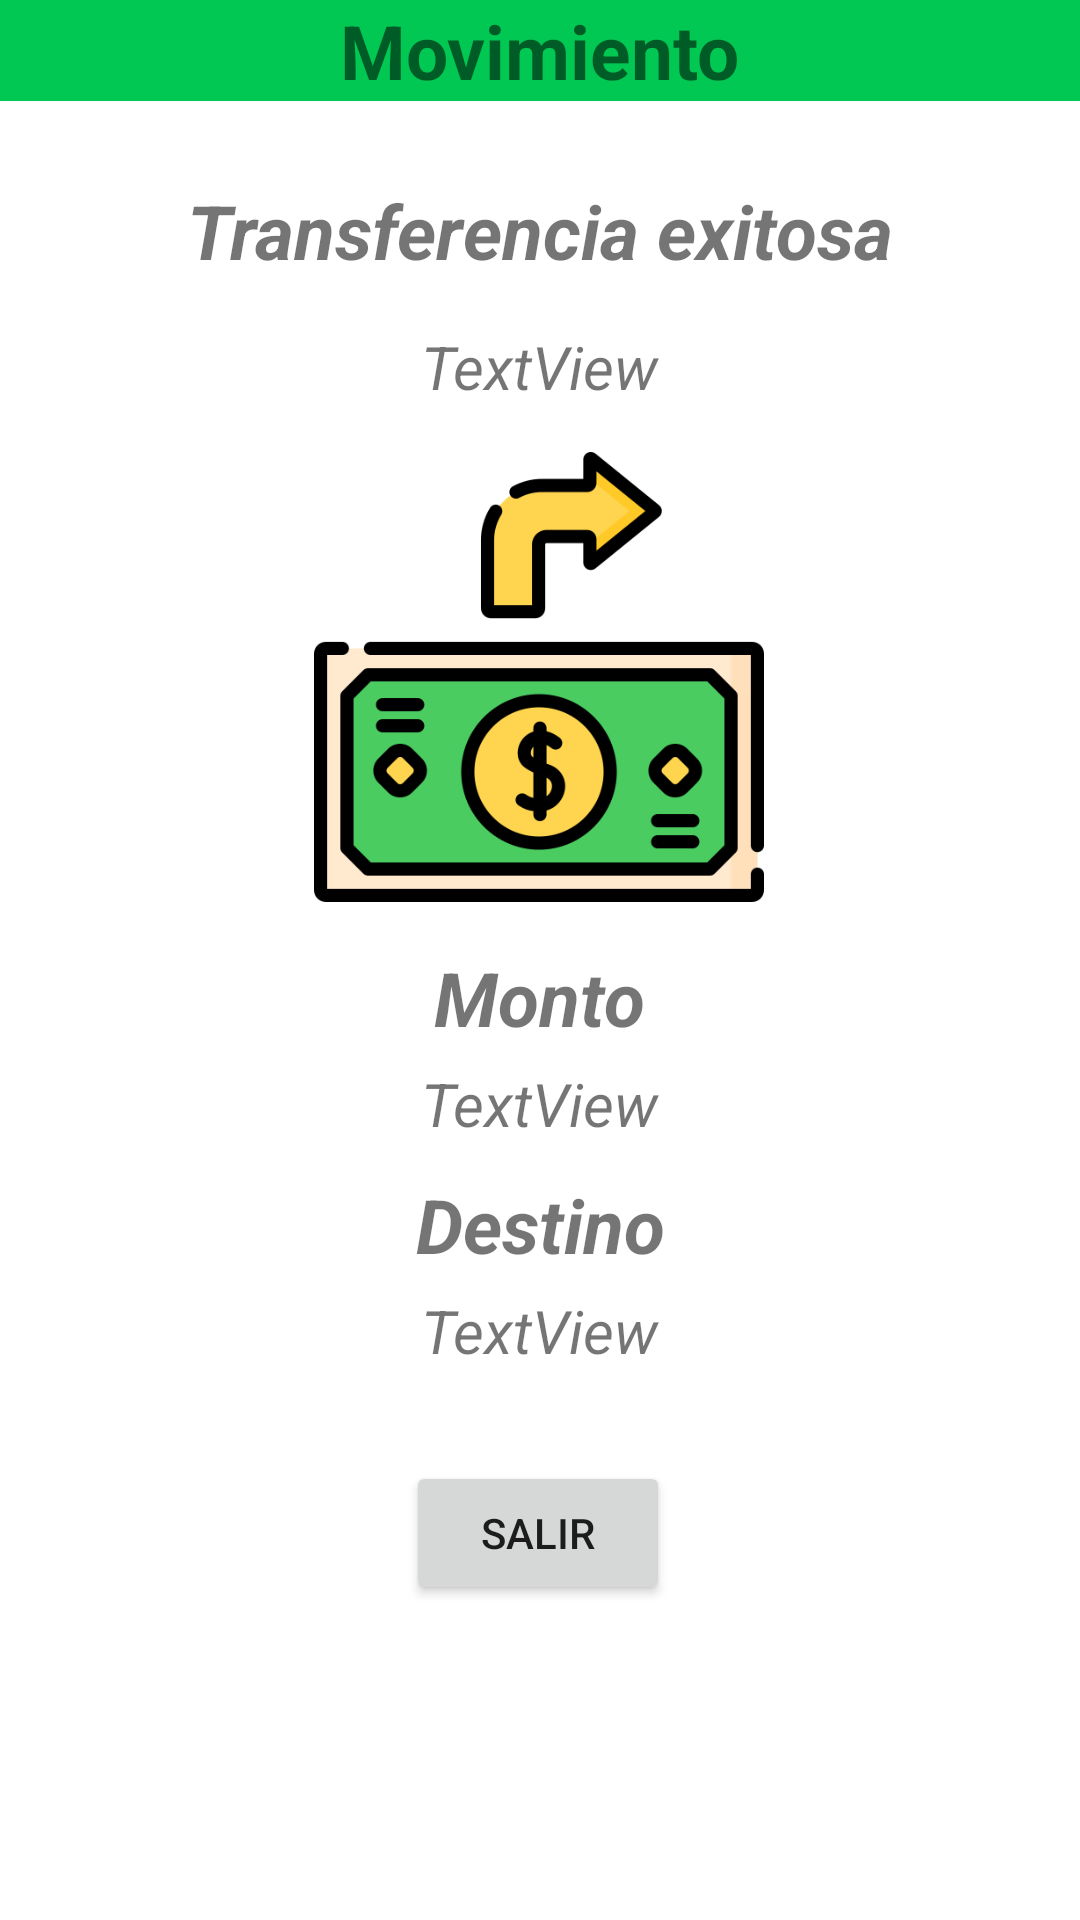

Write the Android layout XML for this screen, with the resource values it uses.
<!-- AndroidManifest.xml: application theme Theme.PayMovil -->
<!-- res/layout/alert_pago.xml -->
<?xml version="1.0" encoding="utf-8"?>
<androidx.constraintlayout.widget.ConstraintLayout xmlns:android="http://schemas.android.com/apk/res/android"
    xmlns:app="http://schemas.android.com/apk/res-auto"
    xmlns:tools="http://schemas.android.com/tools"
    android:layout_width="match_parent"
    android:layout_height="match_parent">

    <androidx.constraintlayout.widget.ConstraintLayout
        android:layout_width="match_parent"
        android:layout_height="wrap_content"
        android:background="@color/verde"
        app:layout_constraintEnd_toEndOf="parent"
        app:layout_constraintHorizontal_bias="0.5"
        app:layout_constraintStart_toStartOf="parent"
        app:layout_constraintTop_toTopOf="parent">

        <TextView
            android:id="@+id/textView3"
            android:layout_width="wrap_content"
            android:layout_height="wrap_content"
            android:text="@string/aler_titulo"
            android:textSize="25sp"
            android:textStyle="bold"
            app:layout_constraintEnd_toEndOf="parent"
            app:layout_constraintHorizontal_bias="0.5"
            app:layout_constraintStart_toStartOf="parent"
            app:layout_constraintTop_toTopOf="parent" />
    </androidx.constraintlayout.widget.ConstraintLayout>

    <ImageView
        android:id="@+id/imageView"
        android:layout_width="150sp"
        android:layout_height="150sp"
        android:layout_marginTop="15dp"
        android:src="@drawable/pago"
        app:layout_constraintEnd_toEndOf="parent"
        app:layout_constraintHorizontal_bias="0.498"
        app:layout_constraintStart_toStartOf="parent"
        app:layout_constraintTop_toBottomOf="@+id/tvTipo" />

    <TextView
        android:id="@+id/textView4"
        android:layout_width="wrap_content"
        android:layout_height="wrap_content"
        android:layout_marginTop="60dp"
        android:text="@string/aler_trans"
        android:textSize="25sp"
        android:textStyle="bold|italic"
        app:layout_constraintEnd_toEndOf="parent"
        app:layout_constraintHorizontal_bias="0.5"
        app:layout_constraintStart_toStartOf="parent"
        app:layout_constraintTop_toTopOf="parent" />

    <TextView
        android:id="@+id/textView5"
        android:layout_width="wrap_content"
        android:layout_height="wrap_content"
        android:layout_marginTop="15dp"
        android:text="@string/aler_monto"
        android:textSize="25sp"
        android:textStyle="bold|italic"
        app:layout_constraintEnd_toEndOf="parent"
        app:layout_constraintHorizontal_bias="0.5"
        app:layout_constraintStart_toStartOf="parent"
        app:layout_constraintTop_toBottomOf="@+id/imageView" />

    <TextView
        android:id="@+id/monto"
        android:layout_width="wrap_content"
        android:layout_height="wrap_content"
        android:layout_marginTop="5dp"
        android:text="TextView"
        android:textSize="20sp"
        android:textStyle="italic"
        app:layout_constraintEnd_toEndOf="parent"
        app:layout_constraintHorizontal_bias="0.5"
        app:layout_constraintStart_toStartOf="parent"
        app:layout_constraintTop_toBottomOf="@+id/textView5" />

    <Button
        android:id="@+id/btnSalir"
        android:layout_width="wrap_content"
        android:layout_height="wrap_content"
        android:layout_marginTop="30dp"
        android:text="@string/aler_btnSalir"
        app:layout_constraintEnd_toEndOf="parent"
        app:layout_constraintHorizontal_bias="0.498"
        app:layout_constraintStart_toStartOf="parent"
        app:layout_constraintTop_toBottomOf="@+id/tvdestino" />

    <TextView
        android:id="@+id/textView2"
        android:layout_width="wrap_content"
        android:layout_height="wrap_content"
        android:layout_marginTop="10dp"
        android:text="Destino"
        android:textSize="25sp"
        android:textStyle="bold|italic"
        app:layout_constraintEnd_toEndOf="parent"
        app:layout_constraintHorizontal_bias="0.5"
        app:layout_constraintStart_toStartOf="parent"
        app:layout_constraintTop_toBottomOf="@+id/monto" />

    <TextView
        android:id="@+id/tvdestino"
        android:layout_width="wrap_content"
        android:layout_height="wrap_content"
        android:layout_marginTop="5dp"
        android:text="TextView"
        android:textSize="20sp"
        android:textStyle="italic"
        app:layout_constraintEnd_toEndOf="parent"
        app:layout_constraintHorizontal_bias="0.5"
        app:layout_constraintStart_toStartOf="parent"
        app:layout_constraintTop_toBottomOf="@+id/textView2" />

    <TextView
        android:id="@+id/tvTipo"
        android:layout_width="wrap_content"
        android:layout_height="wrap_content"
        android:layout_marginTop="15dp"
        android:text="TextView"
        android:textSize="20sp"
        android:textStyle="italic"
        app:layout_constraintEnd_toEndOf="parent"
        app:layout_constraintHorizontal_bias="0.5"
        app:layout_constraintStart_toStartOf="parent"
        app:layout_constraintTop_toBottomOf="@+id/textView4" />
</androidx.constraintlayout.widget.ConstraintLayout>
<!-- resources referenced by this layout -->
<resources>
  <color name="verde">#00C853</color>
  <!-- drawable pago: png bitmap (drawable, 23484 bytes) -->
  <string name="aler_btnSalir">Salir</string>
  <string name="aler_monto">Monto</string>
  <string name="aler_titulo">Movimiento</string>
  <string name="aler_trans">Transferencia exitosa</string>
  <style name="Theme.PayMovil" parent="Theme.MaterialComponents.DayNight.DarkActionBar">
          
          <item name="colorPrimary">@color/verde</item>
          <item name="colorPrimaryVariant">#00C853</item>
          <item name="colorOnPrimary">@color/white</item>
          
          <item name="colorSecondary">@color/teal_200</item>
          <item name="colorSecondaryVariant">@color/teal_700</item>
          <item name="colorOnSecondary">@color/black</item>
          
          <item name="android:statusBarColor">?attr/colorPrimaryVariant</item>
          
          //Ocultar la barra de navegacion por defecto
          <item name="windowActionBar">false</item>
          //Ocultar el titulo de la app
          <item name="windowNoTitle">true</item>
      </style>
  <color name="white">#FFFFFFFF</color>
  <color name="teal_200">#FF03DAC5</color>
  <color name="teal_700">#FF018786</color>
  <color name="black">#FF000000</color>
</resources>
